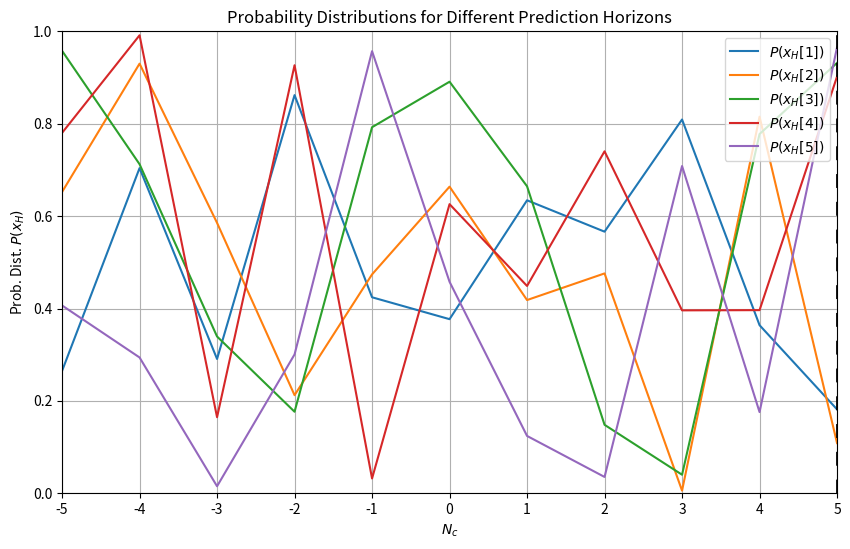

Source code (Python):
import numpy as np
import matplotlib.pyplot as plt

# Example data
Prediction_Horizon = 5
Nc = np.arange(-5, 6, 1)
P = np.random.rand(Prediction_Horizon, len(Nc), 1)  # Dummy data
x = np.linspace(-5, 5, 100)  # Example x values for vertical lines

# Set up the plot
plt.ion()  # Turn on interactive mode
fig, ax = plt.subplots(figsize=(10, 6))

# Initialize plot objects that will be updated
lines = []
for i in range(Prediction_Horizon):
    line, = ax.plot([], [], label=f'$P(x_H[ {i+1}])$')
    lines.append(line)

# Set up the plot details
ax.set_xlabel('$N_c$')
ax.set_ylabel('Prob. Dist. $P(x_H)$')
ax.set_title('Probability Distributions for Different Prediction Horizons')
ax.grid(True)
ax.set_xticks(np.arange(-5, 6, 1))

# Set fixed axis limits based on expected data ranges
ax.set_xlim(-5, 5)
ax.set_ylim(0, 1)  # Assuming probability values between 0 and 1

# Create a single vertical line object
vertical_line, = ax.plot([], [], color='black', linestyle=(0, (5, 5)), linewidth=2)

# Fix the legend in the upper right corner (or choose another location)
ax.legend(loc='upper right')

# Start the loop
for i in range(100):  # Loop to simulate updating data
    P = np.random.rand(Prediction_Horizon, len(Nc), 1)  # Update P with new data

    for j, line in enumerate(lines):
        line.set_data(Nc, P[j].flatten())

    # Update the position of the vertical line
    vertical_line.set_data([x[i % len(x)], x[i % len(x)]], [0, 1])

    # Redraw the plot without affecting the data lines
    ax.relim()   # Recalculate limits if needed
    ax.autoscale_view()  # Rescale the view limits
    plt.draw()  # Update the figure
    plt.pause(0.1)  # Pause to allow the plot to update

plt.ioff()  # Turn off interactive mode
plt.show()
